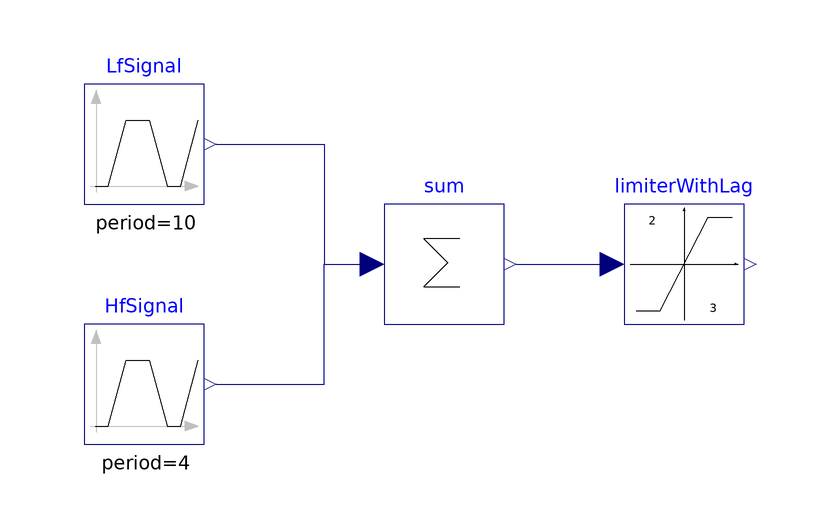

The Modelica model whose source follows is shown above as a component diagram (icons at their Placement, wires along their Line points).

model TestLimiterWithLag
  extends Modelica.Icons.Example;
  PowerGrids.Controls.LimiterWithLag limiterWithLag(LagMax = 2, LagMin = 3, uMax = 0.7, uMin = 0.3)  annotation(
    Placement(visible = true, transformation(origin = {40, -20}, extent = {{-10, -10}, {10, 10}}, rotation = 0)));
  Modelica.Blocks.Sources.Trapezoid LfSignal(falling = 0.5, nperiod = 2, period = 10, rising = 0.5, width = 4)  annotation(
    Placement(visible = true, transformation(origin = {-50, 0}, extent = {{-10, -10}, {10, 10}}, rotation = 0)));
  Modelica.Blocks.Sources.Trapezoid HfSignal(falling = 0.5, nperiod = 4, period = 4, rising = 0.5, startTime = 20, width = 1) annotation(
    Placement(visible = true, transformation(origin = {-50, -40}, extent = {{-10, -10}, {10, 10}}, rotation = 0)));
  Modelica.Blocks.Math.Sum sum(nin = 2)  annotation(
    Placement(visible = true, transformation(origin = {0, -20}, extent = {{-10, -10}, {10, 10}}, rotation = 0)));
equation
  connect(LfSignal.y, sum.u[1]) annotation(
    Line(points = {{-38, 0}, {-20, 0}, {-20, -20}, {-12, -20}}, color = {0, 0, 127}));
  connect(HfSignal.y, sum.u[2]) annotation(
    Line(points = {{-38, -40}, {-20, -40}, {-20, -20}, {-12, -20}}, color = {0, 0, 127}));
  connect(sum.y, limiterWithLag.u) annotation(
    Line(points = {{12, -20}, {26, -20}, {26, -20}, {28, -20}}, color = {0, 0, 127}));
  annotation(
    Icon(coordinateSystem(grid = {0.1, 0.1})),
    Diagram(coordinateSystem(extent = {{-200, -100}, {200, 100}}, grid = {0.5, 0.5})),
  experiment(StartTime = 0, StopTime = 30, Tolerance = 1e-6, Interval = 0.06),
  Documentation(info = "<html><head></head><body>
The model demonstrate the corerct behavior of the <a href=\"modelica://PowerGrids.Controls.LimiterWithLag\">LimiterWithLag</a>.<div>The limit are set as follows:&nbsp;</div><div>&nbsp;uMax = 0.7&nbsp;</div><div>&nbsp;uMin = 0.3</div><div><br></div><div>and the time lag are set as follows:&nbsp;</div><div>&nbsp;LagMax = 2 s&nbsp;</div><div>&nbsp;LagMin = 3 s</div><div><br></div><div>The signal source is a trapezoid which change the frequeny at t = 20, it is possible to see that the limiter becomes active only in case&nbsp;of low frequency variations of the input signal.
 <img src=\"modelica://PowerGrids/Resources/Images/Controls/TestLimiterWithLag.png\"></div></body></html>"));
end TestLimiterWithLag;